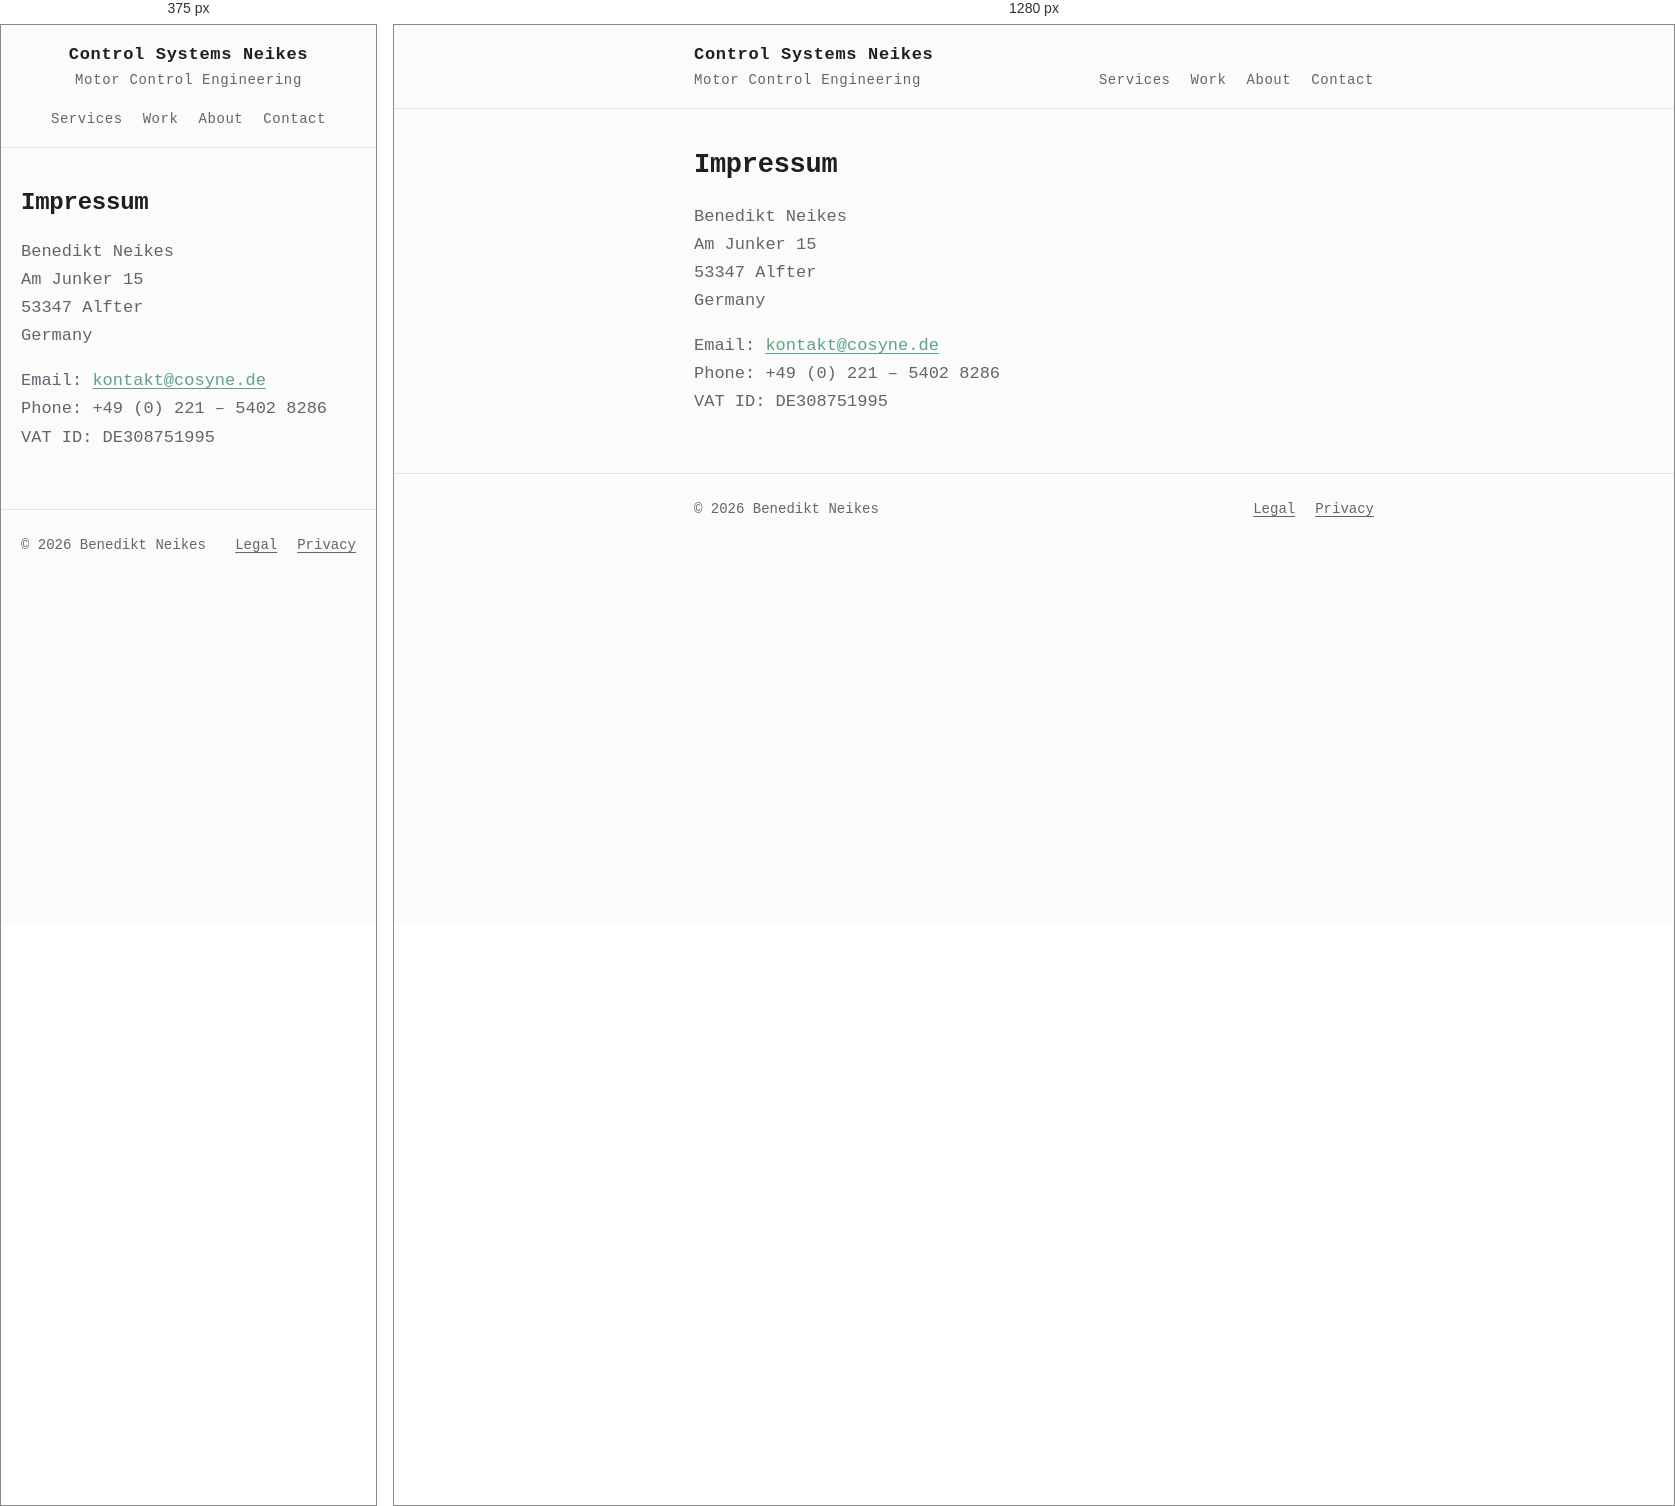
Rendered at 375 px and 1280 px, left to right.

<!-- file: impressum.html -->
<!doctype html>
<html lang="en">
<head>
  <meta charset="utf-8">
  <meta name="viewport" content="width=device-width, initial-scale=1">
  <title>Impressum — Benedikt Neikes</title>
  <link rel="icon" href="favicon.ico" sizes="any">
  <link rel="stylesheet" href="style.css">
</head>
<body>
  <header class="site-header">
    <div class="wrap">
      <a class="brand" href="index.html">Control Systems Neikes <span class="brand-tagline">Motor Control Engineering</span></a>
      <nav aria-label="Sections">
        <a href="index.html#services">Services</a>
        <a href="index.html#work">Work</a>
        <a href="index.html#about">About</a>
        <a href="index.html#contact">Contact</a>
      </nav>
    </div>
  </header>

  <main class="wrap">
    <section class="legal">
      <h1>Impressum</h1>
      <!-- TODO: fill in before going live (required by § 5 DDG) -->
      <p>
        Benedikt Neikes<br>
        Am Junker 15<br>
        53347 Alfter<br>
        Germany
      </p>
      <p>
        Email: <a href="mailto:kontakt@cosyne.de">kontakt@cosyne.de</a><br>
        Phone: +49 (0) 221 – 5402 8286 <br>
        VAT ID: DE308751995
      </p>
    </section>
  </main>

  <footer class="site-footer">
    <div class="wrap">
      <p>© 2026 Benedikt Neikes</p>
      <p class="footer-links"><a href="impressum.html">Legal</a> <a href="privacy.html">Privacy</a></p>
    </div>
  </footer>
</body>
</html>


/* @media block from style.css */
@media (min-width: 34rem) {
  .site-header .wrap {
    flex-direction: row;
    flex-wrap: wrap;
    align-items: last baseline;
    justify-content: space-between;
    gap: 0.5rem 1.5rem;
    text-align: left;
  }
}

/* @media block from style.css */
@media (min-width: 34rem) {
  .intro {
    flex-direction: row;
    align-items: center;
    gap: 2rem;
  }

  .intro-text {
    flex: 1;
    text-align: left;
  }

  .intro .actions {
    justify-content: flex-start;
  }
}